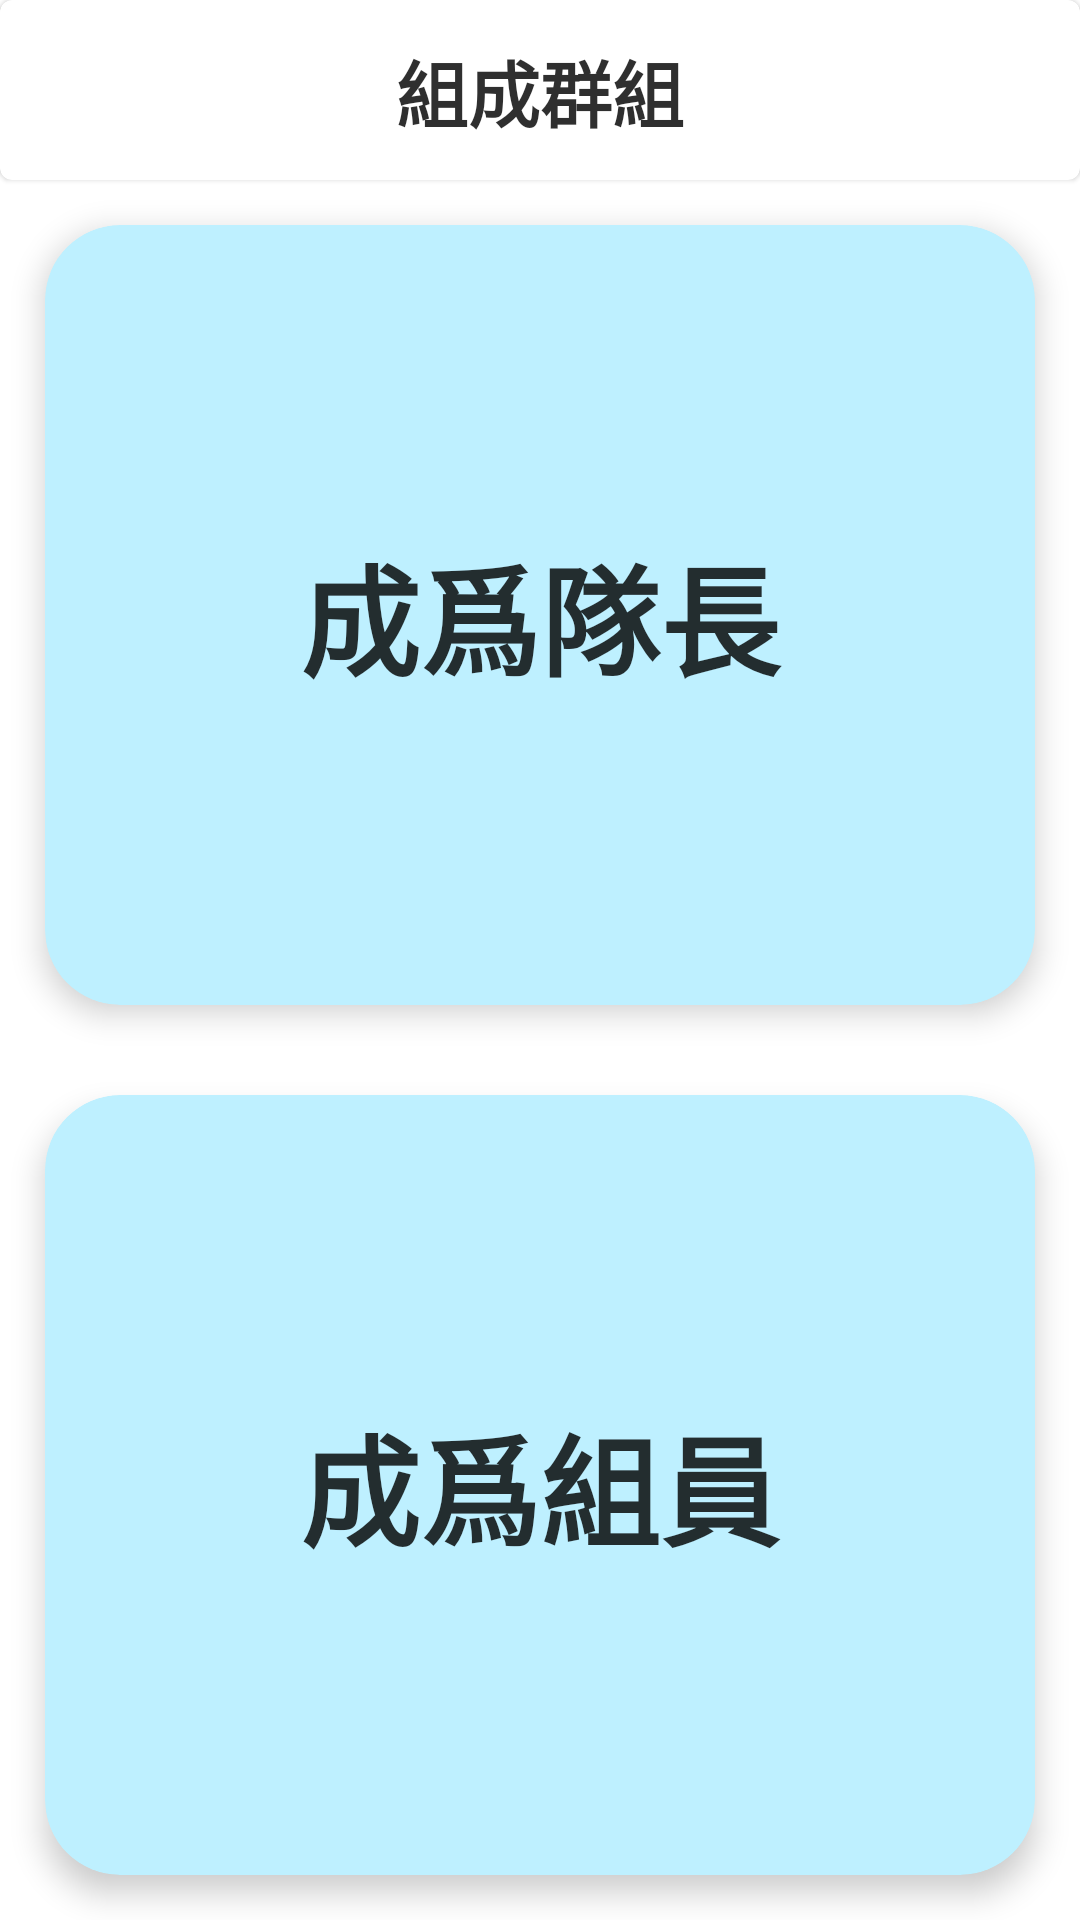

This screen was rendered from an Android layout file. Write that file and the resources it references.
<!-- AndroidManifest.xml: application theme Theme.StudentMcyang -->
<!-- res/layout/activity_group_create.xml -->
<?xml version="1.0" encoding="utf-8"?>
<androidx.constraintlayout.widget.ConstraintLayout xmlns:android="http://schemas.android.com/apk/res/android"
    xmlns:app="http://schemas.android.com/apk/res-auto"
    xmlns:tools="http://schemas.android.com/tools"
    android:layout_width="match_parent"
    android:layout_height="match_parent"
    tools:context=".activity.main.group_create.GroupCreateActivity">

    <com.google.android.material.card.MaterialCardView
        android:id="@+id/materialCardView4"
        android:layout_width="match_parent"
        android:layout_height="wrap_content"
        app:layout_constraintEnd_toEndOf="parent"
        app:layout_constraintStart_toStartOf="parent"
        app:layout_constraintTop_toTopOf="parent">

        <androidx.constraintlayout.widget.ConstraintLayout
            android:layout_width="match_parent"
            android:layout_height="match_parent"
            android:layout_marginTop="5dp"
            android:layout_marginBottom="5dp">

            <com.google.android.material.imageview.ShapeableImageView
                android:id="@+id/groupCreate_btn_Back"
                android:layout_width="50dp"
                android:layout_height="50dp"
                app:layout_constraintBottom_toBottomOf="parent"
                app:layout_constraintStart_toStartOf="parent"
                app:layout_constraintTop_toTopOf="parent"
                app:tint="@color/dark_red_secondary_color"
                app:srcCompat="@drawable/ic_baseline_chevron_left_24" />

            <com.google.android.material.textview.MaterialTextView
                style="@style/Style_CustomText_Dark"
                android:layout_width="match_parent"
                android:layout_height="wrap_content"
                android:text="@string/groupCreate_Title"
                android:textAlignment="center"
                android:textSize="24sp"
                android:textStyle="bold"
                app:layout_constraintBottom_toBottomOf="parent"
                app:layout_constraintTop_toTopOf="parent" />

        </androidx.constraintlayout.widget.ConstraintLayout>

    </com.google.android.material.card.MaterialCardView>

    <com.google.android.material.card.MaterialCardView
        android:id="@+id/groupCreate_CardView_Scene_2"
        android:layout_width="match_parent"
        android:layout_height="0dp"
        android:padding="15dp"
        android:visibility="gone"
        app:layout_constraintBottom_toBottomOf="parent"
        app:layout_constraintEnd_toEndOf="parent"
        app:layout_constraintStart_toStartOf="parent"
        app:layout_constraintTop_toBottomOf="@+id/materialCardView4">

        <androidx.constraintlayout.widget.ConstraintLayout
            android:layout_width="match_parent"
            android:layout_height="match_parent">

            <com.google.android.material.card.MaterialCardView
                android:id="@+id/groupCreate_CardView"
                style="@style/CustomCard_ThemeBackground_Secondary"
                android:layout_width="match_parent"
                android:layout_height="wrap_content"
                android:layout_margin="10dp"
                app:layout_constraintEnd_toEndOf="parent"
                app:layout_constraintHorizontal_bias="0.466"
                app:layout_constraintStart_toStartOf="parent"
                app:layout_constraintTop_toTopOf="parent">

                <androidx.constraintlayout.widget.ConstraintLayout
                    android:layout_width="match_parent"
                    android:layout_height="match_parent">

                    <com.google.android.material.textview.MaterialTextView
                        android:id="@+id/groupCreate_Title_Scene2"
                        style="@style/Style_CustomText_Dark"
                        android:layout_width="0dp"
                        android:layout_height="wrap_content"
                        android:layout_margin="15dp"
                        android:text=""
                        android:textSize="20sp"
                        android:textStyle="bold"
                        app:layout_constraintBottom_toBottomOf="parent"
                        app:layout_constraintEnd_toEndOf="parent"
                        app:layout_constraintStart_toStartOf="parent"
                        app:layout_constraintTop_toTopOf="parent" />

                </androidx.constraintlayout.widget.ConstraintLayout>

            </com.google.android.material.card.MaterialCardView>

            <androidx.recyclerview.widget.RecyclerView
                android:id="@+id/groupCreate_RecyclerView_Scene2"
                android:layout_width="match_parent"
                android:layout_height="0dp"
                app:layout_constraintBottom_toBottomOf="parent"
                app:layout_constraintEnd_toEndOf="parent"
                app:layout_constraintStart_toStartOf="parent"
                app:layout_constraintTop_toBottomOf="@+id/groupCreate_CardView" />

        </androidx.constraintlayout.widget.ConstraintLayout>

    </com.google.android.material.card.MaterialCardView>

    <com.google.android.material.card.MaterialCardView
        android:id="@+id/groupCreate_CardView_Scene_member"
        android:layout_width="match_parent"
        android:layout_height="0dp"
        android:padding="15dp"
        android:visibility="gone"
        app:layout_constraintBottom_toBottomOf="parent"
        app:layout_constraintEnd_toEndOf="parent"
        app:layout_constraintStart_toStartOf="parent"
        app:layout_constraintTop_toBottomOf="@+id/materialCardView4">

        <androidx.constraintlayout.widget.ConstraintLayout
            android:layout_width="match_parent"
            android:layout_height="match_parent">

            <com.google.android.material.card.MaterialCardView
                android:id="@+id/groupCreate_CardView_member"
                style="@style/CustomCard_ThemeBackground_Secondary"
                android:layout_width="match_parent"
                android:layout_height="wrap_content"
                android:layout_margin="10dp"
                app:layout_constraintEnd_toEndOf="parent"
                app:layout_constraintHorizontal_bias="0.466"
                app:layout_constraintStart_toStartOf="parent"
                app:layout_constraintTop_toTopOf="parent">

                <androidx.constraintlayout.widget.ConstraintLayout
                    android:layout_width="match_parent"
                    android:layout_height="match_parent">

                    <com.google.android.material.textview.MaterialTextView
                        android:id="@+id/groupCreate_Title_Scene_member"
                        style="@style/Style_CustomText_Dark"
                        android:layout_width="0dp"
                        android:layout_height="wrap_content"
                        android:layout_margin="15dp"
                        android:text="@string/groupCreate_SelectLeader"
                        android:textSize="20sp"
                        android:textStyle="bold"
                        app:layout_constraintBottom_toBottomOf="parent"
                        app:layout_constraintEnd_toEndOf="parent"
                        app:layout_constraintStart_toStartOf="parent"
                        app:layout_constraintTop_toTopOf="parent" />

                </androidx.constraintlayout.widget.ConstraintLayout>

            </com.google.android.material.card.MaterialCardView>

            <androidx.recyclerview.widget.RecyclerView
                android:id="@+id/groupCreate_RecyclerView_Scene_member"
                android:layout_width="match_parent"
                android:layout_height="0dp"
                app:layout_constraintBottom_toBottomOf="parent"
                app:layout_constraintEnd_toEndOf="parent"
                app:layout_constraintStart_toStartOf="parent"
                app:layout_constraintTop_toBottomOf="@+id/groupCreate_CardView_member" />

        </androidx.constraintlayout.widget.ConstraintLayout>

    </com.google.android.material.card.MaterialCardView>

    <LinearLayout
        android:id="@+id/groupCreate_LinearLayout_Scene_1"
        android:layout_width="match_parent"
        android:layout_height="0dp"
        android:orientation="vertical"
        android:weightSum="2"
        android:visibility="visible"
        app:layout_constraintBottom_toBottomOf="parent"
        app:layout_constraintTop_toBottomOf="@+id/materialCardView4">

        <com.google.android.material.card.MaterialCardView
            android:id="@+id/groupCreate_btn_Leader"
            style="@style/CustomCardCorners_ALL_darkLight"
            android:layout_width="match_parent"
            android:layout_height="wrap_content"
            android:layout_margin="15dp"
            android:layout_weight="1"
            app:cardElevation="6dp" >

            <androidx.constraintlayout.widget.ConstraintLayout
                android:layout_width="match_parent"
                android:layout_height="match_parent"
                android:background="@android:color/transparent">

                <com.google.android.material.textview.MaterialTextView
                    style="@style/Style_CustomText_Dark"
                    android:layout_width="0dp"
                    android:layout_height="wrap_content"
                    android:background="@android:color/transparent"
                    android:text="@string/groupCreate_ChooseLeader"
                    android:textSize="40sp"
                    android:textStyle="bold"
                    android:textAlignment="center"
                    app:layout_constraintBottom_toBottomOf="parent"
                    app:layout_constraintEnd_toEndOf="parent"
                    app:layout_constraintStart_toStartOf="parent"
                    app:layout_constraintTop_toTopOf="parent" />

            </androidx.constraintlayout.widget.ConstraintLayout>

        </com.google.android.material.card.MaterialCardView>

        <com.google.android.material.card.MaterialCardView
            android:id="@+id/groupCreate_btn_Member"
            style="@style/CustomCardCorners_ALL_darkLight"
            android:layout_width="match_parent"
            android:layout_height="wrap_content"
            android:layout_weight="1"
            android:layout_margin="15dp"
            app:cardElevation="6dp" >

            <androidx.constraintlayout.widget.ConstraintLayout
                android:layout_width="match_parent"
                android:layout_height="match_parent"
                android:background="@android:color/transparent">

                <com.google.android.material.textview.MaterialTextView
                    style="@style/Style_CustomText_Dark"
                    android:layout_width="0dp"
                    android:layout_height="wrap_content"
                    android:background="@android:color/transparent"
                    android:text="@string/groupCreate_ChooseMember"
                    android:textSize="40sp"
                    android:textStyle="bold"
                    android:textAlignment="center"
                    app:layout_constraintBottom_toBottomOf="parent"
                    app:layout_constraintEnd_toEndOf="parent"
                    app:layout_constraintStart_toStartOf="parent"
                    app:layout_constraintTop_toTopOf="parent" />

            </androidx.constraintlayout.widget.ConstraintLayout>

        </com.google.android.material.card.MaterialCardView>
    </LinearLayout>

</androidx.constraintlayout.widget.ConstraintLayout>
<!-- resources referenced by this layout -->
<resources>
  <color name="dark_red_secondary_color">#f96767</color>
  <string name="groupCreate_ChooseLeader">成爲隊長</string>
  <string name="groupCreate_ChooseMember">成爲組員</string>
  <string name="groupCreate_SelectLeader">選擇隊長</string>
  <string name="groupCreate_Title">組成群組</string>
  <style name="CustomCardCorners_ALL_darkLight" parent="@style/Widget.MaterialComponents.CardView">
          <item name="shapeAppearanceOverlay">@style/ShapeAppearance_custom_corners_Rounded</item>
          <item name="cardBackgroundColor">@color/light_background</item>
      </style>
  <style name="CustomCard_ThemeBackground_Secondary" parent="">
          <item name="cardBackgroundColor">@color/light_background_secondary</item>
      </style>
  <style name="Style_CustomText_Dark" parent="">
          <item name="android:textColor">@color/font_black</item>
      </style>
  <style name="Theme.StudentMcyang" parent="Theme.MaterialComponents.DayNight.NoActionBar">
          
          <item name="colorPrimary">@color/blue_main_color</item>
          <item name="colorPrimaryVariant">@color/blue_secondary_color</item>
          <item name="colorOnPrimary">@color/font_white</item>
          
          <item name="colorSecondary">@color/green_main_color</item>
          <item name="colorSecondaryVariant">@color/green_secondary_color</item>
          <item name="colorOnSecondary">@color/font_black</item>
  
          
          <item name="colorPrimaryDark">@color/blue_main_color</item>
      </style>
  <style name="ShapeAppearance_custom_corners_Rounded" parent="">
          <item name="cornerFamily">rounded</item>
          <item name="cornerSize">25dp</item>
      </style>
  <color name="light_background">#bef0ff</color>
  <color name="light_background_secondary">#F0F8FF</color>
  <color name="font_black">#D0000000</color>
  <color name="blue_main_color">#0085FF</color>
  <color name="blue_secondary_color">#CC0085FF</color>
  <color name="font_white">#FFFFFF</color>
  <color name="green_main_color">#00ba34</color>
  <color name="green_secondary_color">#CC00BA34</color>
</resources>
